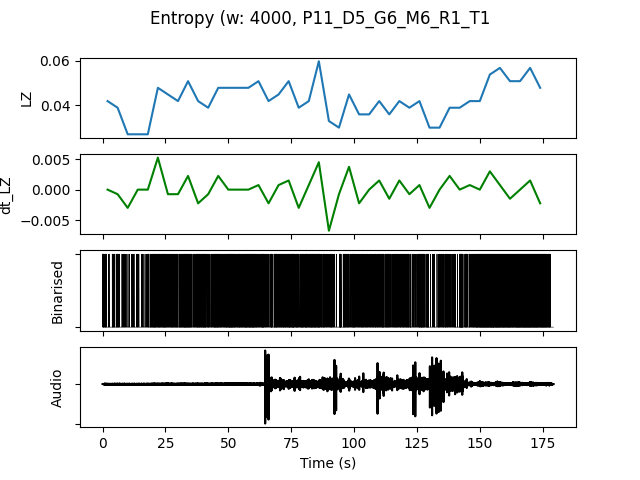

Data behind this chart, as committed beside it:
, t0, LZ, dt_LZ, IOI, nCounts
0.0, 0.0, 0.04188, 0.0, 0.2857, 14
4.0, 4.0, 0.03889, -0.0007479, 0.3077, 13
8.0, 8.0, 0.02692, -0.002991, 0.5, 8
12.0, 12.0, 0.02692, 0.0, 0.5, 8
16.0, 16.0, 0.02692, 0.0, 0.3333, 12
20.0, 20.0, 0.04786, 0.005235, 0.2, 20
24.0, 24.0, 0.04487, -0.0007479, 0.2, 20
28.0, 28.0, 0.04188, -0.0007479, 0.2222, 18
32.0, 32.0, 0.05085, 0.002244, 0.1739, 23
36.0, 36.0, 0.04188, -0.002244, 0.2, 20
40.0, 40.0, 0.03889, -0.0007479, 0.2353, 17
44.0, 44.0, 0.04786, 0.002244, 0.1905, 21
48.0, 48.0, 0.04786, 0.0, 0.1667, 24
52.0, 52.0, 0.04786, 0.0, 0.1905, 21
56.0, 56.0, 0.04786, 0.0, 0.16, 25
60.0, 60.0, 0.05085, 0.0007479, 0.1905, 21
64.0, 64.0, 0.04188, -0.002244, 0.2857, 14
68.0, 68.0, 0.04487, 0.0007479, 0.1905, 21
72.0, 72.0, 0.05085, 0.001496, 0.1667, 24
76.0, 76.0, 0.03889, -0.002991, 0.2, 20
80.0, 80.0, 0.04188, 0.0007479, 0.1905, 21
84.0, 84.0, 0.05983, 0.004487, 0.1739, 23
88.0, 88.0, 0.03291, -0.006731, 0.2857, 14
92.0, 92.0, 0.02991, -0.0007479, 0.3636, 11
96.0, 96.0, 0.04487, 0.003739, 0.2353, 17
100.0, 100.0, 0.0359, -0.002244, 0.2667, 15
104.0, 104.0, 0.0359, 0.0, 0.2857, 14
108.0, 108.0, 0.04188, 0.001496, 0.2222, 18
112.0, 112.0, 0.0359, -0.001496, 0.2667, 15
116.0, 116.0, 0.04188, 0.001496, 0.2222, 18
120.0, 120.0, 0.03889, -0.0007479, 0.2667, 15
124.0, 124.0, 0.04188, 0.0007479, 0.2105, 19
128.0, 128.0, 0.02991, -0.002991, 0.3333, 12
132.0, 132.0, 0.02991, 0.0, 0.3333, 12
136.0, 136.0, 0.03889, 0.002244, 0.2857, 14
140.0, 140.0, 0.03889, 0.0, 0.2222, 18
144.0, 144.0, 0.04188, 0.0007479, 0.2353, 17
148.0, 148.0, 0.04188, 0.0, 0.1481, 27
152.0, 152.0, 0.05385, 0.002991, 0.1379, 29
156.0, 156.0, 0.05684, 0.0007479, 0.1429, 28
160.0, 160.0, 0.05085, -0.001496, 0.16, 25
164.0, 164.0, 0.05085, 0.0, 0.1429, 28
168.0, 168.0, 0.05684, 0.001496, 0.1379, 29
172.0, 172.0, 0.04786, -0.002244, 0.16, 25
